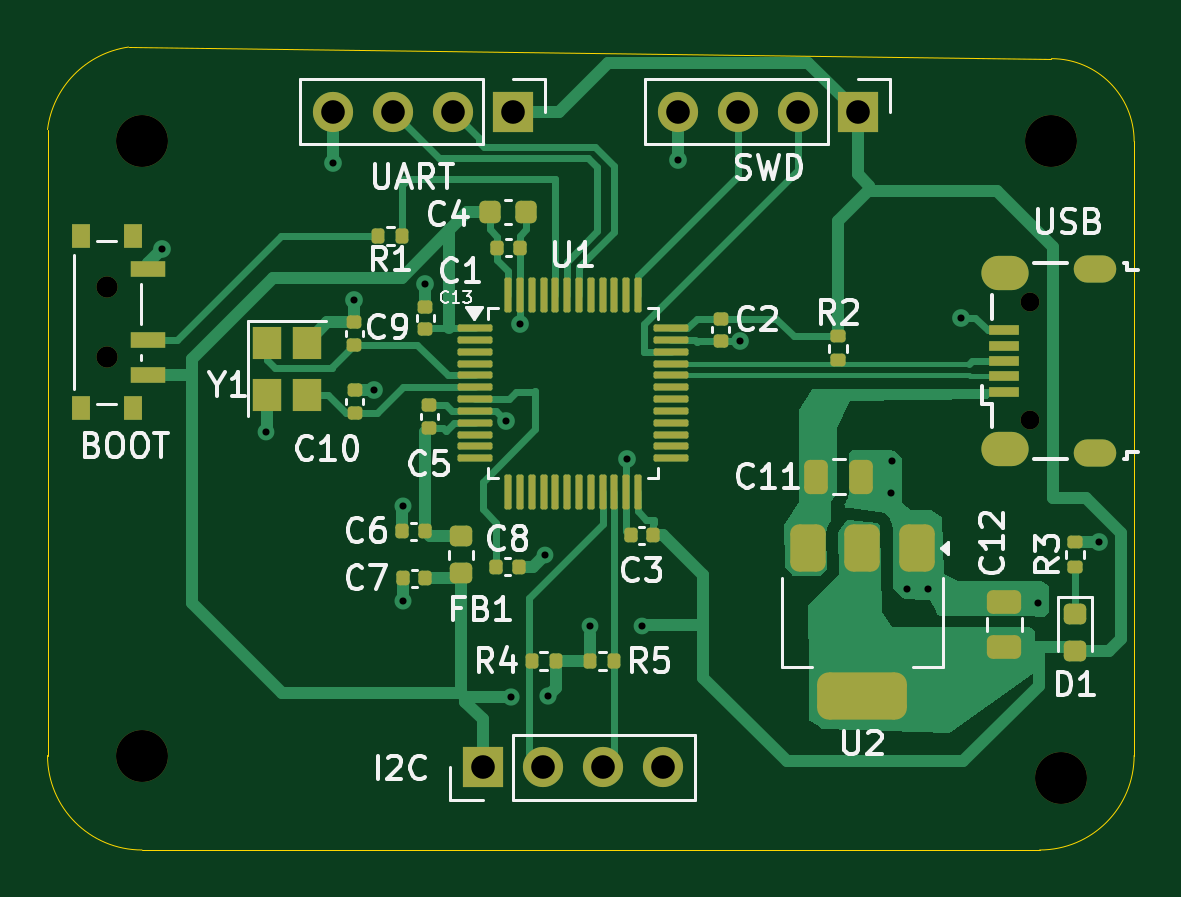
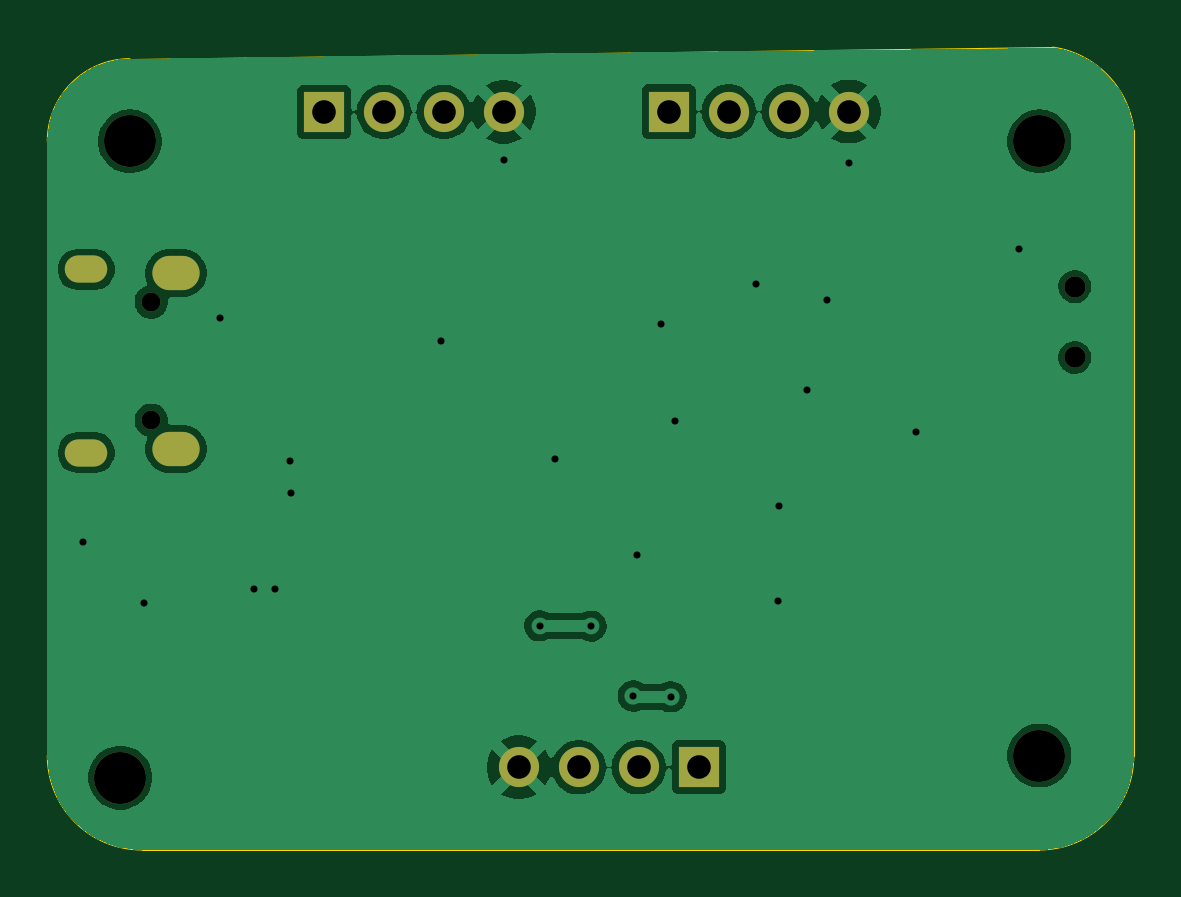
Circuit board: 11 layer files. Board 46.0 x 34.0 mm.
- bottom_copper: stm32_board-B_Cu.gbr (51330 bytes)
- bottom_mask: stm32_board-B_Mask.gbr (1456 bytes)
- paste: stm32_board-B_Paste.gbr (454 bytes)
- bottom_silk: stm32_board-B_Silkscreen.gbr (455 bytes)
- outline: stm32_board-Edge_Cuts.gbr (986 bytes)
- top_copper: stm32_board-F_Cu.gbr (29887 bytes)
- top_mask: stm32_board-F_Mask.gbr (7042 bytes)
- paste: stm32_board-F_Paste.gbr (6062 bytes)
- top_silk: stm32_board-F_Silkscreen.gbr (43374 bytes)
- drill: stm32_board-NPTH.drl (567 bytes)
- drill: stm32_board-PTH.drl (1253 bytes)

=== bottom_copper: stm32_board-B_Cu.gbr (51330 bytes, source omitted) ===
=== bottom_mask: stm32_board-B_Mask.gbr ===
%TF.GenerationSoftware,KiCad,Pcbnew,9.0.1*%
%TF.CreationDate,2025-04-26T12:53:08+02:00*%
%TF.ProjectId,stm32_board,73746d33-325f-4626-9f61-72642e6b6963,rev?*%
%TF.SameCoordinates,Original*%
%TF.FileFunction,Soldermask,Bot*%
%TF.FilePolarity,Negative*%
%FSLAX46Y46*%
G04 Gerber Fmt 4.6, Leading zero omitted, Abs format (unit mm)*
G04 Created by KiCad (PCBNEW 9.0.1) date 2025-04-26 12:53:08*
%MOMM*%
%LPD*%
G01*
G04 APERTURE LIST*
%ADD10C,2.200000*%
%ADD11O,0.800000X0.800000*%
%ADD12O,1.800000X1.150000*%
%ADD13O,2.000000X1.450000*%
%ADD14R,1.700000X1.700000*%
%ADD15C,1.700000*%
%ADD16C,0.900000*%
G04 APERTURE END LIST*
D10*
%TO.C,H1*%
X139000000Y-51500000D03*
%TD*%
D11*
%TO.C,USB*%
X138100000Y-63300000D03*
X138100000Y-58300000D03*
D12*
X140850000Y-64675000D03*
D13*
X137050000Y-64525000D03*
X137050000Y-57075000D03*
D12*
X140850000Y-56925000D03*
%TD*%
D10*
%TO.C,H3*%
X100500000Y-77500000D03*
%TD*%
D14*
%TO.C,UART*%
X116190000Y-50240000D03*
D15*
X113650000Y-50240000D03*
X111110000Y-50240000D03*
X108570000Y-50240000D03*
%TD*%
D14*
%TO.C,I2C*%
X114920000Y-78000000D03*
D15*
X117460000Y-78000000D03*
X120000000Y-78000000D03*
X122540000Y-78000000D03*
%TD*%
D16*
%TO.C,BOOT*%
X99000000Y-57650000D03*
X99000000Y-60650000D03*
%TD*%
D14*
%TO.C,SWD*%
X130790000Y-50250000D03*
D15*
X128250000Y-50250000D03*
X125710000Y-50250000D03*
X123170000Y-50250000D03*
%TD*%
D10*
%TO.C,H4*%
X100500000Y-51500000D03*
%TD*%
%TO.C,H2*%
X139410000Y-78440000D03*
%TD*%
M02*

=== paste: stm32_board-B_Paste.gbr ===
%TF.GenerationSoftware,KiCad,Pcbnew,9.0.1*%
%TF.CreationDate,2025-04-26T12:53:08+02:00*%
%TF.ProjectId,stm32_board,73746d33-325f-4626-9f61-72642e6b6963,rev?*%
%TF.SameCoordinates,Original*%
%TF.FileFunction,Paste,Bot*%
%TF.FilePolarity,Positive*%
%FSLAX46Y46*%
G04 Gerber Fmt 4.6, Leading zero omitted, Abs format (unit mm)*
G04 Created by KiCad (PCBNEW 9.0.1) date 2025-04-26 12:53:08*
%MOMM*%
%LPD*%
G01*
G04 APERTURE LIST*
G04 APERTURE END LIST*
M02*

=== bottom_silk: stm32_board-B_Silkscreen.gbr ===
%TF.GenerationSoftware,KiCad,Pcbnew,9.0.1*%
%TF.CreationDate,2025-04-26T12:53:08+02:00*%
%TF.ProjectId,stm32_board,73746d33-325f-4626-9f61-72642e6b6963,rev?*%
%TF.SameCoordinates,Original*%
%TF.FileFunction,Legend,Bot*%
%TF.FilePolarity,Positive*%
%FSLAX46Y46*%
G04 Gerber Fmt 4.6, Leading zero omitted, Abs format (unit mm)*
G04 Created by KiCad (PCBNEW 9.0.1) date 2025-04-26 12:53:08*
%MOMM*%
%LPD*%
G01*
G04 APERTURE LIST*
G04 APERTURE END LIST*
M02*

=== outline: stm32_board-Edge_Cuts.gbr ===
%TF.GenerationSoftware,KiCad,Pcbnew,9.0.1*%
%TF.CreationDate,2025-04-26T12:53:08+02:00*%
%TF.ProjectId,stm32_board,73746d33-325f-4626-9f61-72642e6b6963,rev?*%
%TF.SameCoordinates,Original*%
%TF.FileFunction,Profile,NP*%
%FSLAX46Y46*%
G04 Gerber Fmt 4.6, Leading zero omitted, Abs format (unit mm)*
G04 Created by KiCad (PCBNEW 9.0.1) date 2025-04-26 12:53:08*
%MOMM*%
%LPD*%
G01*
G04 APERTURE LIST*
%TA.AperFunction,Profile*%
%ADD10C,0.050000*%
%TD*%
G04 APERTURE END LIST*
D10*
X139000000Y-48000000D02*
G75*
G02*
X142500000Y-51500000I0J-3500000D01*
G01*
X100500000Y-81500000D02*
G75*
G02*
X96500000Y-77500000I0J4000000D01*
G01*
X96500000Y-51000000D02*
G75*
G02*
X99929912Y-47509386I4000000J-500000D01*
G01*
X138500000Y-81500000D02*
X100500000Y-81500000D01*
X96500000Y-51000000D02*
X96500000Y-77500000D01*
X142500000Y-77500000D02*
G75*
G02*
X138500000Y-81500000I-4000000J0D01*
G01*
X99929919Y-47509386D02*
X139000000Y-48000000D01*
X142500000Y-51500000D02*
X142500000Y-77500000D01*
M02*

=== top_copper: stm32_board-F_Cu.gbr (29887 bytes, source omitted) ===
=== top_mask: stm32_board-F_Mask.gbr (7042 bytes, source omitted) ===
=== paste: stm32_board-F_Paste.gbr ===
%TF.GenerationSoftware,KiCad,Pcbnew,9.0.1*%
%TF.CreationDate,2025-04-26T12:53:08+02:00*%
%TF.ProjectId,stm32_board,73746d33-325f-4626-9f61-72642e6b6963,rev?*%
%TF.SameCoordinates,Original*%
%TF.FileFunction,Paste,Top*%
%TF.FilePolarity,Positive*%
%FSLAX46Y46*%
G04 Gerber Fmt 4.6, Leading zero omitted, Abs format (unit mm)*
G04 Created by KiCad (PCBNEW 9.0.1) date 2025-04-26 12:53:08*
%MOMM*%
%LPD*%
G01*
G04 APERTURE LIST*
G04 Aperture macros list*
%AMRoundRect*
0 Rectangle with rounded corners*
0 $1 Rounding radius*
0 $2 $3 $4 $5 $6 $7 $8 $9 X,Y pos of 4 corners*
0 Add a 4 corners polygon primitive as box body*
4,1,4,$2,$3,$4,$5,$6,$7,$8,$9,$2,$3,0*
0 Add four circle primitives for the rounded corners*
1,1,$1+$1,$2,$3*
1,1,$1+$1,$4,$5*
1,1,$1+$1,$6,$7*
1,1,$1+$1,$8,$9*
0 Add four rect primitives between the rounded corners*
20,1,$1+$1,$2,$3,$4,$5,0*
20,1,$1+$1,$4,$5,$6,$7,0*
20,1,$1+$1,$6,$7,$8,$9,0*
20,1,$1+$1,$8,$9,$2,$3,0*%
G04 Aperture macros list end*
%ADD10RoundRect,0.140000X-0.170000X0.140000X-0.170000X-0.140000X0.170000X-0.140000X0.170000X0.140000X0*%
%ADD11R,1.300000X0.450000*%
%ADD12RoundRect,0.140000X0.170000X-0.140000X0.170000X0.140000X-0.170000X0.140000X-0.170000X-0.140000X0*%
%ADD13RoundRect,0.218750X-0.256250X0.218750X-0.256250X-0.218750X0.256250X-0.218750X0.256250X0.218750X0*%
%ADD14RoundRect,0.135000X-0.185000X0.135000X-0.185000X-0.135000X0.185000X-0.135000X0.185000X0.135000X0*%
%ADD15RoundRect,0.140000X0.140000X0.170000X-0.140000X0.170000X-0.140000X-0.170000X0.140000X-0.170000X0*%
%ADD16RoundRect,0.075000X-0.662500X-0.075000X0.662500X-0.075000X0.662500X0.075000X-0.662500X0.075000X0*%
%ADD17RoundRect,0.075000X-0.075000X-0.662500X0.075000X-0.662500X0.075000X0.662500X-0.075000X0.662500X0*%
%ADD18RoundRect,0.135000X-0.135000X-0.185000X0.135000X-0.185000X0.135000X0.185000X-0.135000X0.185000X0*%
%ADD19RoundRect,0.135000X0.185000X-0.135000X0.185000X0.135000X-0.185000X0.135000X-0.185000X-0.135000X0*%
%ADD20RoundRect,0.225000X-0.225000X-0.250000X0.225000X-0.250000X0.225000X0.250000X-0.225000X0.250000X0*%
%ADD21RoundRect,0.250000X-0.250000X-0.475000X0.250000X-0.475000X0.250000X0.475000X-0.250000X0.475000X0*%
%ADD22RoundRect,0.140000X-0.140000X-0.170000X0.140000X-0.170000X0.140000X0.170000X-0.140000X0.170000X0*%
%ADD23RoundRect,0.375000X-0.375000X0.625000X-0.375000X-0.625000X0.375000X-0.625000X0.375000X0.625000X0*%
%ADD24RoundRect,0.500000X-1.400000X0.500000X-1.400000X-0.500000X1.400000X-0.500000X1.400000X0.500000X0*%
%ADD25R,0.800000X1.000000*%
%ADD26R,1.500000X0.700000*%
%ADD27R,1.200000X1.400000*%
%ADD28RoundRect,0.135000X0.135000X0.185000X-0.135000X0.185000X-0.135000X-0.185000X0.135000X-0.185000X0*%
%ADD29RoundRect,0.250000X0.475000X-0.250000X0.475000X0.250000X-0.475000X0.250000X-0.475000X-0.250000X0*%
G04 APERTURE END LIST*
D10*
%TO.C,C2*%
X125000000Y-59000000D03*
X125000000Y-59960000D03*
%TD*%
D11*
%TO.C,USB*%
X137000000Y-62100000D03*
X137000000Y-61450000D03*
X137000000Y-60800000D03*
X137000000Y-60150000D03*
X137000000Y-59500000D03*
%TD*%
D12*
%TO.C,C5*%
X112650000Y-63635000D03*
X112650000Y-62675000D03*
%TD*%
D13*
%TO.C,FB1*%
X114000000Y-68212500D03*
X114000000Y-69787500D03*
%TD*%
D14*
%TO.C,R2*%
X129980000Y-59750000D03*
X129980000Y-60770000D03*
%TD*%
D15*
%TO.C,C3*%
X122140000Y-68170000D03*
X121180000Y-68170000D03*
%TD*%
D16*
%TO.C,U1*%
X114587500Y-59412500D03*
X114587500Y-59912500D03*
X114587500Y-60412500D03*
X114587500Y-60912500D03*
X114587500Y-61412500D03*
X114587500Y-61912500D03*
X114587500Y-62412500D03*
X114587500Y-62912500D03*
X114587500Y-63412500D03*
X114587500Y-63912500D03*
X114587500Y-64412500D03*
X114587500Y-64912500D03*
D17*
X116000000Y-66325000D03*
X116500000Y-66325000D03*
X117000000Y-66325000D03*
X117500000Y-66325000D03*
X118000000Y-66325000D03*
X118500000Y-66325000D03*
X119000000Y-66325000D03*
X119500000Y-66325000D03*
X120000000Y-66325000D03*
X120500000Y-66325000D03*
X121000000Y-66325000D03*
X121500000Y-66325000D03*
D16*
X122912500Y-64912500D03*
X122912500Y-64412500D03*
X122912500Y-63912500D03*
X122912500Y-63412500D03*
X122912500Y-62912500D03*
X122912500Y-62412500D03*
X122912500Y-61912500D03*
X122912500Y-61412500D03*
X122912500Y-60912500D03*
X122912500Y-60412500D03*
X122912500Y-59912500D03*
X122912500Y-59412500D03*
D17*
X121500000Y-58000000D03*
X121000000Y-58000000D03*
X120500000Y-58000000D03*
X120000000Y-58000000D03*
X119500000Y-58000000D03*
X119000000Y-58000000D03*
X118500000Y-58000000D03*
X118000000Y-58000000D03*
X117500000Y-58000000D03*
X117000000Y-58000000D03*
X116500000Y-58000000D03*
X116000000Y-58000000D03*
%TD*%
D18*
%TO.C,R5*%
X119480000Y-73500000D03*
X120500000Y-73500000D03*
%TD*%
%TO.C,R1*%
X110500000Y-55500000D03*
X111520000Y-55500000D03*
%TD*%
D19*
%TO.C,R3*%
X140000000Y-69500000D03*
X140000000Y-68480000D03*
%TD*%
D20*
%TO.C,C4*%
X115225000Y-54500000D03*
X116775000Y-54500000D03*
%TD*%
D15*
%TO.C,C7*%
X112500000Y-70000000D03*
X111540000Y-70000000D03*
%TD*%
%TO.C,C6*%
X112480000Y-68000000D03*
X111520000Y-68000000D03*
%TD*%
D21*
%TO.C,C11*%
X129050000Y-65700000D03*
X130950000Y-65700000D03*
%TD*%
D22*
%TO.C,C1*%
X115540000Y-56000000D03*
X116500000Y-56000000D03*
%TD*%
D12*
%TO.C,C13*%
X112500000Y-59460000D03*
X112500000Y-58500000D03*
%TD*%
D13*
%TO.C,D1*%
X140000000Y-71500000D03*
X140000000Y-73075000D03*
%TD*%
D23*
%TO.C,U2*%
X133300000Y-68700000D03*
X131000000Y-68700000D03*
D24*
X131000000Y-75000000D03*
D23*
X128700000Y-68700000D03*
%TD*%
D25*
%TO.C,BOOT*%
X100110000Y-55500000D03*
X97900000Y-55500000D03*
X100110000Y-62800000D03*
X97900000Y-62800000D03*
D26*
X100760000Y-56900000D03*
X100760000Y-59900000D03*
X100760000Y-61400000D03*
%TD*%
D27*
%TO.C,Y1*%
X105780000Y-60020000D03*
X105780000Y-62220000D03*
X107480000Y-62220000D03*
X107480000Y-60020000D03*
%TD*%
D28*
%TO.C,R4*%
X118010000Y-73500000D03*
X116990000Y-73500000D03*
%TD*%
D29*
%TO.C,C12*%
X137000000Y-72900000D03*
X137000000Y-71000000D03*
%TD*%
D12*
%TO.C,C9*%
X109480000Y-60110000D03*
X109480000Y-59150000D03*
%TD*%
%TO.C,C10*%
X109500000Y-63000000D03*
X109500000Y-62040000D03*
%TD*%
D22*
%TO.C,C8*%
X115500000Y-69500000D03*
X116460000Y-69500000D03*
%TD*%
M02*

=== top_silk: stm32_board-F_Silkscreen.gbr (43374 bytes, source omitted) ===
=== drill: stm32_board-NPTH.drl ===
M48
; DRILL file {KiCad 9.0.1} date 2025-04-26T12:53:02+0200
; FORMAT={-:-/ absolute / metric / decimal}
; #@! TF.CreationDate,2025-04-26T12:53:02+02:00
; #@! TF.GenerationSoftware,Kicad,Pcbnew,9.0.1
; #@! TF.FileFunction,NonPlated,1,2,NPTH
FMAT,2
METRIC
; #@! TA.AperFunction,NonPlated,NPTH,ComponentDrill
T1C0.800
; #@! TA.AperFunction,NonPlated,NPTH,ComponentDrill
T2C0.900
; #@! TA.AperFunction,NonPlated,NPTH,ComponentDrill
T3C2.200
%
G90
G05
T1
X138.1Y-58.3
X138.1Y-63.3
T2
X99.0Y-57.65
X99.0Y-60.65
T3
X100.5Y-51.5
X100.5Y-77.5
X139.0Y-51.5
X139.41Y-78.44
M30

=== drill: stm32_board-PTH.drl ===
M48
; DRILL file {KiCad 9.0.1} date 2025-04-26T12:53:02+0200
; FORMAT={-:-/ absolute / metric / decimal}
; #@! TF.CreationDate,2025-04-26T12:53:02+02:00
; #@! TF.GenerationSoftware,Kicad,Pcbnew,9.0.1
; #@! TF.FileFunction,Plated,1,2,PTH
FMAT,2
METRIC
; #@! TA.AperFunction,Plated,PTH,ViaDrill
T1C0.300
; #@! TA.AperFunction,Plated,PTH,ComponentDrill
T2C0.550
; #@! TA.AperFunction,Plated,PTH,ComponentDrill
T3C0.850
; #@! TA.AperFunction,Plated,PTH,ComponentDrill
T4C1.000
%
G90
G05
T1
X101.36Y-56.04
X105.74Y-63.79
X108.58Y-52.43
X109.48Y-58.22
X110.33Y-62.03
X111.53Y-66.94
X111.56Y-70.98
X112.49Y-57.55
X115.92Y-63.36
X116.1Y-75.01
X116.5Y-59.25
X117.54Y-69.01
X117.69Y-74.98
X119.48Y-72.02
X121.01Y-64.93
X121.66Y-72.01
X123.18Y-52.31
X125.83Y-59.97
X132.2Y-66.38
X132.24Y-65.02
X132.88Y-70.43
X133.76Y-70.43
X135.17Y-58.96
X138.41Y-71.05
X141.0Y-68.48
T4
X108.57Y-50.24
X111.11Y-50.24
X113.65Y-50.24
X114.92Y-78.0
X116.19Y-50.24
X117.46Y-78.0
X120.0Y-78.0
X122.54Y-78.0
X123.17Y-50.25
X125.71Y-50.25
X128.25Y-50.25
X130.79Y-50.25
T2
G00X140.525Y-56.925
M15
G01X141.175Y-56.925
M16
G05
G00X140.525Y-64.675
M15
G01X141.175Y-64.675
M16
G05
T3
G00X136.775Y-57.075
M15
G01X137.325Y-57.075
M16
G05
G00X136.775Y-64.525
M15
G01X137.325Y-64.525
M16
G05
M30

